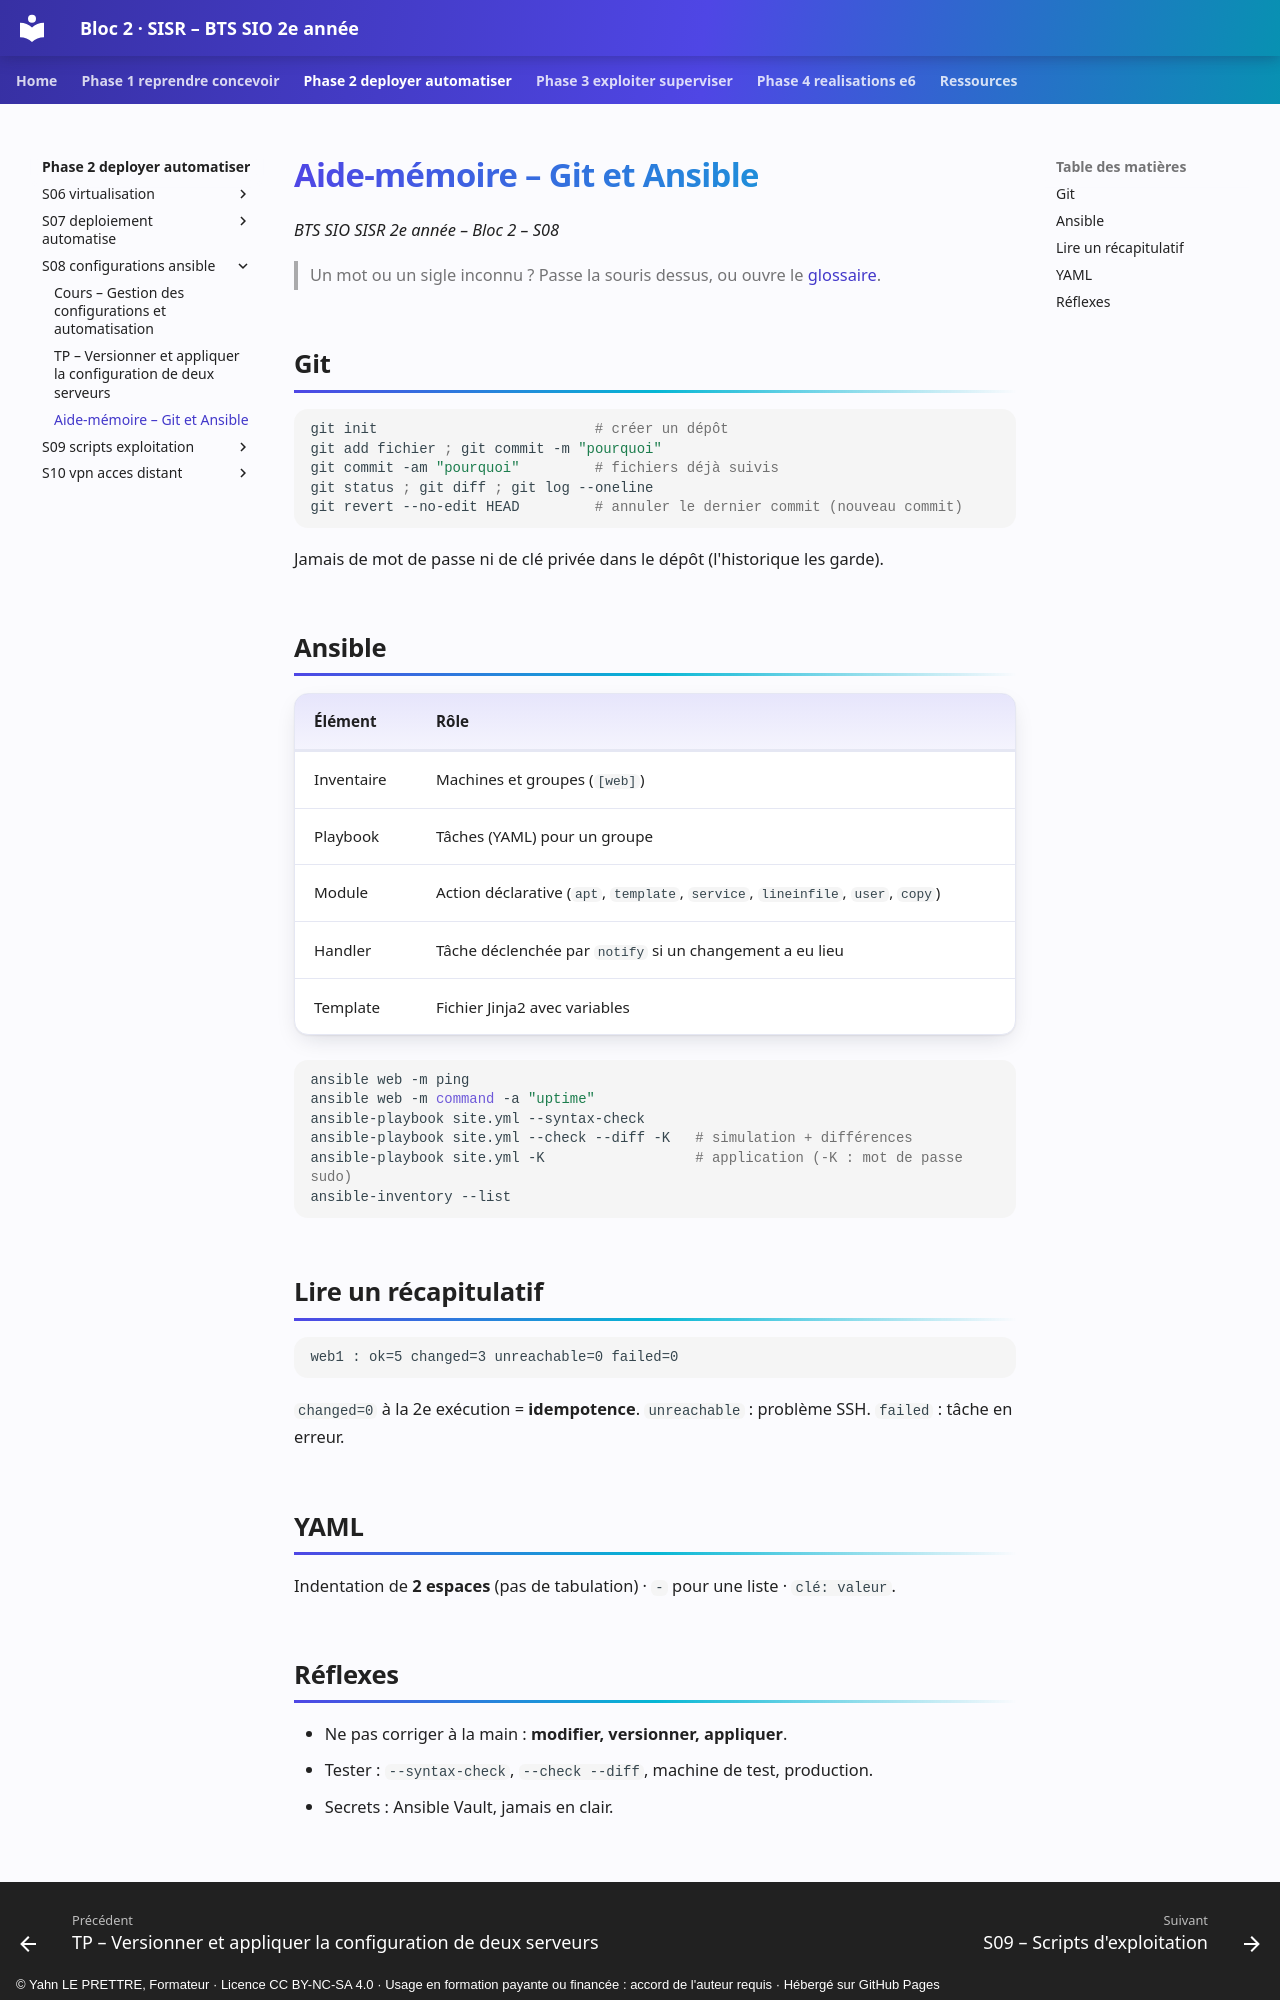

repository: YahnLP/bts2-sio-sisr-bloc2 · page: phase-2-deployer-automatiser/S08-configurations-ansible/03-aide-memoire/index.html · generator: mkdocs · copyright: © Yahn LE PRETTRE, Formateur · Licence CC BY-NC-SA 4.0 · Usage en formation payante ou financée : accord de l'auteur requis · Hébergé sur GitHub Pages

# Aide-mémoire – Git et Ansible

*BTS SIO SISR 2e année – Bloc 2 – S08*

> Un mot ou un sigle inconnu ? Passe la souris dessus, ou ouvre le [glossaire](../../ressources/glossaire.md).

## Git

```bash
git init                          # créer un dépôt
git add fichier ; git commit -m "pourquoi"
git commit -am "pourquoi"         # fichiers déjà suivis
git status ; git diff ; git log --oneline
git revert --no-edit HEAD         # annuler le dernier commit (nouveau commit)
```

Jamais de mot de passe ni de clé privée dans le dépôt (l'historique les garde).

## Ansible

| Élément | Rôle |
|---|---|
| Inventaire | Machines et groupes (`[web]`) |
| Playbook | Tâches (YAML) pour un groupe |
| Module | Action déclarative (`apt`, `template`, `service`, `lineinfile`, `user`, `copy`) |
| Handler | Tâche déclenchée par `notify` si un changement a eu lieu |
| Template | Fichier Jinja2 avec variables |

```bash
ansible web -m ping
ansible web -m command -a "uptime"
ansible-playbook site.yml --syntax-check
ansible-playbook site.yml --check --diff -K   # simulation + différences
ansible-playbook site.yml -K                  # application (-K : mot de passe sudo)
ansible-inventory --list
```

## Lire un récapitulatif

```text
web1 : ok=5 changed=3 unreachable=0 failed=0
```

`changed=0` à la 2e exécution = **idempotence**. `unreachable` : problème SSH. `failed` : tâche en erreur.

## YAML

Indentation de **2 espaces** (pas de tabulation) · `- ` pour une liste · `clé: valeur`.
